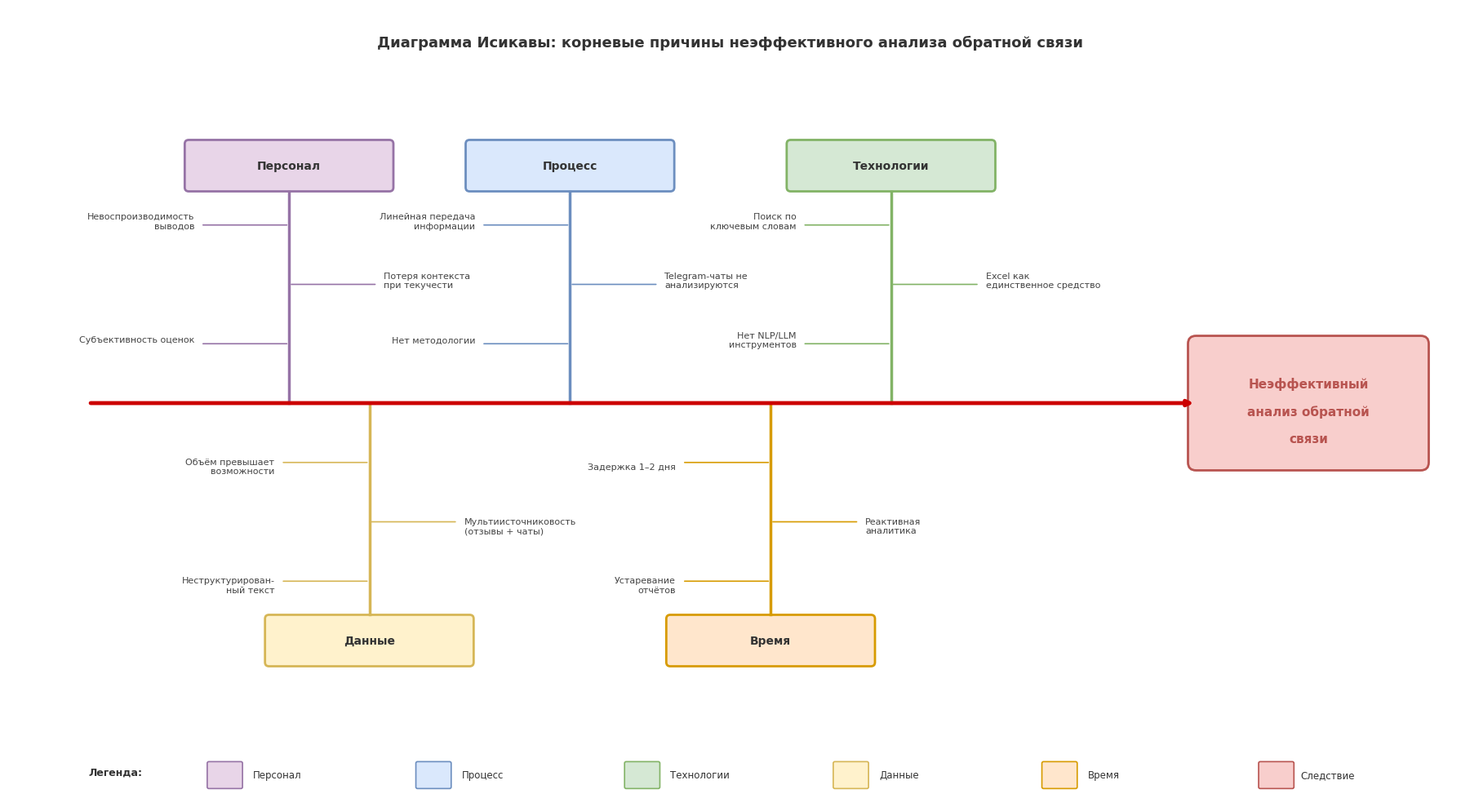

Source code (Python):
import matplotlib
matplotlib.use('Agg')
import matplotlib.pyplot as plt
from matplotlib.patches import FancyBboxPatch
matplotlib.rcParams['font.family'] = 'sans-serif'
matplotlib.rcParams['font.sans-serif'] = ['Arial', 'DejaVu Sans']

fig, ax = plt.subplots(1, 1, figsize=(18, 10))
ax.set_xlim(0, 18)
ax.set_ylim(0, 10)
ax.axis('off')
fig.patch.set_facecolor('white')

# Цвета категорий
CATS = {
    'people':  ('#E8D5E8', '#9673A6'),
    'process': ('#DAE8FC', '#6C8EBF'),
    'tech':    ('#D5E8D4', '#82B366'),
    'data':    ('#FFF2CC', '#D6B656'),
    'time':    ('#FFE6CC', '#D79B00'),
}
SPINE = '#CC0000'
EFFECT_FILL = '#F8CECC'
EFFECT_BORDER = '#B85450'

# ===== TITLE =====
ax.text(9, 9.5,
        'Диаграмма Исикавы: корневые причины неэффективного анализа обратной связи',
        ha='center', fontsize=13, fontweight='bold', color='#333333')

# ===== MAIN SPINE =====
SPINE_Y = 5.0
SPINE_START = 1.0
SPINE_END = 14.8
ax.annotate('', xy=(SPINE_END, SPINE_Y), xytext=(SPINE_START, SPINE_Y),
            arrowprops=dict(arrowstyle='->', color=SPINE, lw=3.5))

# ===== EFFECT (right) =====
eff = FancyBboxPatch((14.8, SPINE_Y - 0.75), 2.8, 1.5,
                     boxstyle="round,pad=0.1",
                     facecolor=EFFECT_FILL, edgecolor=EFFECT_BORDER, linewidth=2)
ax.add_patch(eff)
ax.text(16.2, SPINE_Y + 0.2, 'Неэффективный',
        ha='center', fontsize=11, fontweight='bold', color=EFFECT_BORDER)
ax.text(16.2, SPINE_Y - 0.15, 'анализ обратной',
        ha='center', fontsize=11, fontweight='bold', color=EFFECT_BORDER)
ax.text(16.2, SPINE_Y - 0.5, 'связи',
        ha='center', fontsize=11, fontweight='bold', color=EFFECT_BORDER)


def draw_category(spine_x, side, name, color_key, causes):
    """
    Рисует категорию: блок-заголовок + наклонная ветка к хребту + причины на ветке.

    side: 'top' или 'bottom'
    causes: список строк (до 3-х причин)
    """
    fill, border = CATS[color_key]

    # Длина диагональной ветки
    branch_len = 3.0
    # Угол — для эстетики
    if side == 'top':
        y_end = SPINE_Y + branch_len
    else:
        y_end = SPINE_Y - branch_len

    # Категорийный блок на конце ветки
    block_w = 2.5
    block_h = 0.55
    ax.add_patch(FancyBboxPatch(
        (spine_x - block_w/2, y_end - block_h/2),
        block_w, block_h, boxstyle="round,pad=0.05",
        facecolor=fill, edgecolor=border, linewidth=2
    ))
    ax.text(spine_x, y_end, name,
            ha='center', va='center', fontsize=10, fontweight='bold', color='#333333')

    # Диагональная ветка от хребта до блока
    # Заканчиваем чуть раньше блока
    tip_offset = block_h / 2 + 0.05
    y_branch_end = y_end - tip_offset if side == 'top' else y_end + tip_offset
    ax.plot([spine_x, spine_x], [SPINE_Y, y_branch_end],
            color=border, linewidth=2.5)

    # Причины — 3 штуки на ветке, каждая на своей высоте
    n = len(causes)
    for i, cause in enumerate(causes):
        # Равномерно распределяем по длине ветки
        t = (i + 1) / (n + 1)
        if side == 'top':
            cy = SPINE_Y + branch_len * t
            text_offset = 0.05
        else:
            cy = SPINE_Y - branch_len * t
            text_offset = -0.05

        # Линия-стрелка от хребта к причине
        # Уменьшим длину линии в зависимости от уровня
        line_len = 1.1
        # Левая/правая сторона — чередуем
        dir_x = -1 if i % 2 == 0 else 1
        x_start = spine_x
        x_end = spine_x + dir_x * line_len

        ax.annotate('', xy=(spine_x, cy),
                    xytext=(x_end, cy),
                    arrowprops=dict(arrowstyle='-', color=border,
                                    lw=1.2, linestyle='-'))

        ax.text(x_end + dir_x * 0.08, cy + text_offset, cause,
                ha='right' if dir_x < 0 else 'left',
                va='center', fontsize=8, color='#444444')


# ===== ВЕРХНИЕ КАТЕГОРИИ =====
draw_category(3.5, 'top', 'Персонал', 'people', [
    'Субъективность оценок',
    'Потеря контекста\nпри текучести',
    'Невоспроизводимость\nвыводов',
])

draw_category(7.0, 'top', 'Процесс', 'process', [
    'Нет методологии',
    'Telegram-чаты не\nанализируются',
    'Линейная передача\nинформации',
])

draw_category(11.0, 'top', 'Технологии', 'tech', [
    'Нет NLP/LLM\nинструментов',
    'Excel как\nединственное средство',
    'Поиск по\nключевым словам',
])


# ===== НИЖНИЕ КАТЕГОРИИ =====
draw_category(4.5, 'bottom', 'Данные', 'data', [
    'Объём превышает\nвозможности',
    'Мультиисточниковость\n(отзывы + чаты)',
    'Неструктурирован-\nный текст',
])

draw_category(9.5, 'bottom', 'Время', 'time', [
    'Задержка 1–2 дня',
    'Реактивная\nаналитика',
    'Устаревание\nотчётов',
])


# ===== LEGEND =====
ly = 0.3
ax.text(1.0, ly, 'Легенда:', fontsize=9, fontweight='bold', color='#333333')

items = [
    ('Персонал', CATS['people']),
    ('Процесс', CATS['process']),
    ('Технологии', CATS['tech']),
    ('Данные', CATS['data']),
    ('Время', CATS['time']),
]
for i, (label, (fill, border)) in enumerate(items):
    lx = 2.5 + i * 2.6
    box = FancyBboxPatch((lx, ly - 0.15), 0.4, 0.3,
                        boxstyle="round,pad=0.02",
                        facecolor=fill, edgecolor=border, linewidth=1.2)
    ax.add_patch(box)
    ax.text(lx + 0.55, ly, label, fontsize=8.5, va='center', color='#333333')

ebox = FancyBboxPatch((15.6, ly - 0.15), 0.4, 0.3,
                     boxstyle="round,pad=0.02",
                     facecolor=EFFECT_FILL, edgecolor=EFFECT_BORDER, linewidth=1.2)
ax.add_patch(ebox)
ax.text(16.1, ly, 'Следствие', fontsize=8.5, va='center', color='#333333')

plt.tight_layout()
output = r'C:\Users\gudin\Downloads\Fig3_Ishikawa.png'
plt.savefig(output, dpi=200, bbox_inches='tight', facecolor='white', edgecolor='none')
print(f'Saved: {output}')
plt.close()
